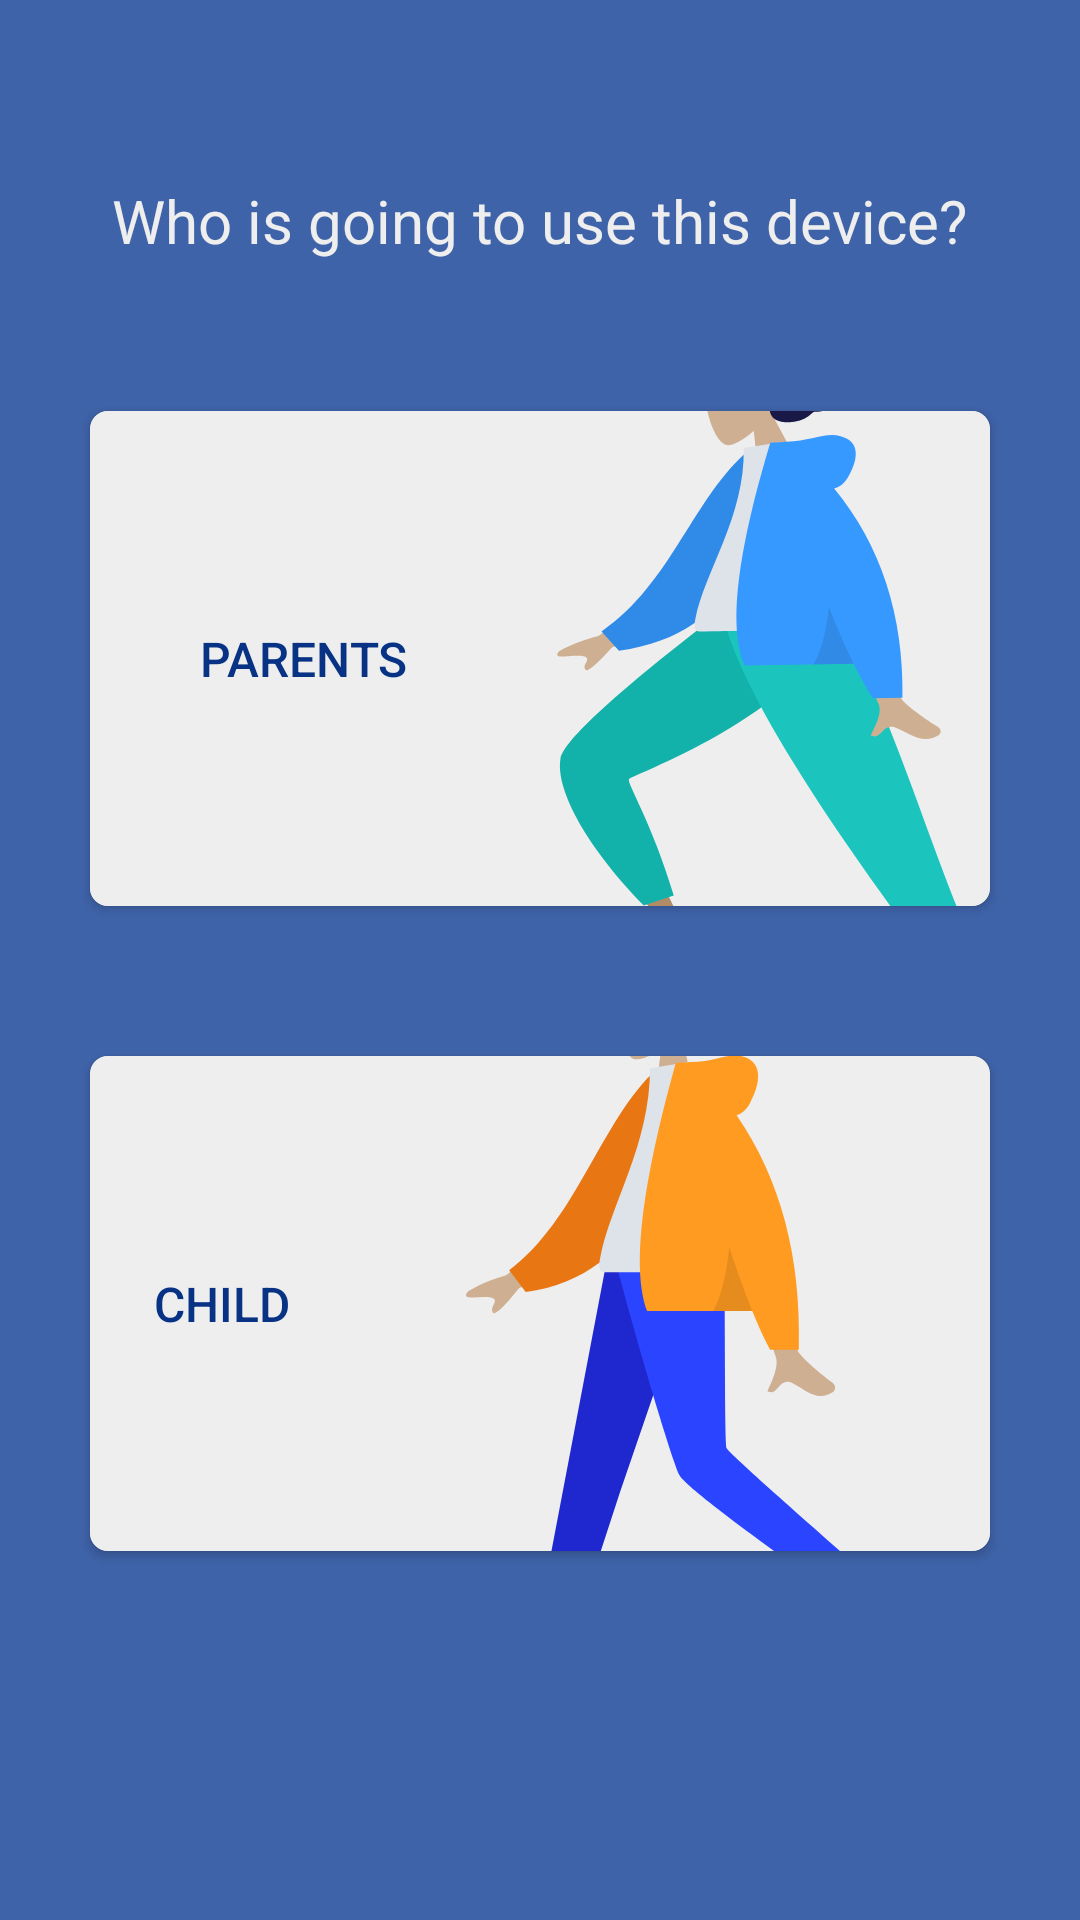

Produce the Android XML layout that renders to this screen, including the resource entries it uses.
<!-- AndroidManifest.xml: application theme Theme.4InShield -->
<!-- res/layout/activity_space_chose.xml -->
<?xml version="1.0" encoding="utf-8"?>
<androidx.constraintlayout.widget.ConstraintLayout
    xmlns:android="http://schemas.android.com/apk/res/android"
    xmlns:app="http://schemas.android.com/apk/res-auto"
    xmlns:tools="http://schemas.android.com/tools"
    android:layout_width="match_parent"
    android:layout_height="match_parent"
    android:orientation="vertical">

    <TextView
        android:id="@+id/subtitle_parent"
        android:layout_width="wrap_content"
        android:layout_height="wrap_content"
        android:text="@string/subtitle_activity_space_chose"
        android:textSize="20sp"
        android:layout_marginTop="60dp"
        app:layout_constraintStart_toStartOf="parent"
        app:layout_constraintEnd_toEndOf="parent"
        app:layout_constraintTop_toTopOf="parent"/>

    <androidx.cardview.widget.CardView
        android:id="@+id/cardview1"
        android:layout_width="300dp"
        android:layout_height="165dp"
        android:layout_marginTop="50dp"
        app:cardCornerRadius="6dp"
        android:elevation="5dp"
        app:layout_constraintStart_toStartOf="parent"
        app:layout_constraintEnd_toEndOf="parent"
        app:layout_constraintTop_toBottomOf="@id/subtitle_parent">


        <Button
            android:id="@+id/space_chose_parent_button"
            android:layout_width="300dp"
            android:layout_height="165dp"
            android:background="@color/white"
            android:text="@string/parent_text_view"
            android:textSize="16sp"
            android:textColor="@color/blue_dark"
            app:layout_constraintStart_toStartOf="parent"
            app:layout_constraintEnd_toEndOf="parent"
            app:layout_constraintTop_toBottomOf="@+id/subtitle_parent"
            android:drawableEnd="@drawable/ic_parents"/>

    </androidx.cardview.widget.CardView>




    <androidx.cardview.widget.CardView
        android:id="@+id/cardview2"
        android:layout_width="300dp"
        android:layout_height="165dp"
        android:layout_marginTop="50dp"
        app:cardCornerRadius="6dp"
        android:elevation="5dp"
        app:layout_constraintStart_toStartOf="parent"
        app:layout_constraintEnd_toEndOf="parent"
        app:layout_constraintTop_toBottomOf="@id/cardview1" >


        <Button
            android:id="@+id/space_chose_child_button"
            android:layout_width="300dp"
            android:layout_height="165dp"
            android:background="@color/white"
            android:text="@string/child_text_view"
            android:textSize="16sp"
            android:textColor="@color/blue_dark"
            app:layout_constraintStart_toStartOf="parent"
            app:layout_constraintEnd_toEndOf="parent"
            app:layout_constraintTop_toBottomOf="@+id/parent_button"
            android:drawableEnd="@drawable/ic_child"/>

    </androidx.cardview.widget.CardView>






</androidx.constraintlayout.widget.ConstraintLayout>
<!-- resources referenced by this layout -->
<resources>
  <color name="blue_dark">#083385</color>
  <color name="white">#eeeeee</color>
  <!-- drawable ic_child: vector/xml drawable (drawable, 8190 chars, omitted) -->
  <!-- drawable ic_parents: vector/xml drawable (drawable, 5179 chars, omitted) -->
  <string name="child_text_view">Child</string>
  <string name="parent_text_view">Parents</string>
  <string name="subtitle_activity_space_chose">Who is going to use this device?</string>
  <style name="Theme.4InShield" parent="Theme.MaterialComponents.Light.DarkActionBar.Bridge">
          <item name="colorPrimary">@color/colorPrimary</item>
          <item name="colorPrimaryDark">@color/colorPrimaryDark</item>
          <item name="colorAccent">@color/colorAccent</item>
          <item name="android:background">@color/colorPrimary</item>
          <item name="android:textColor">@color/colorPrimaryDark</item>
      </style>
  <color name="colorPrimary">#3F63A9</color>
  <color name="colorPrimaryDark">#eeeeee</color>
  <color name="colorAccent">#eeeeee</color>
</resources>
